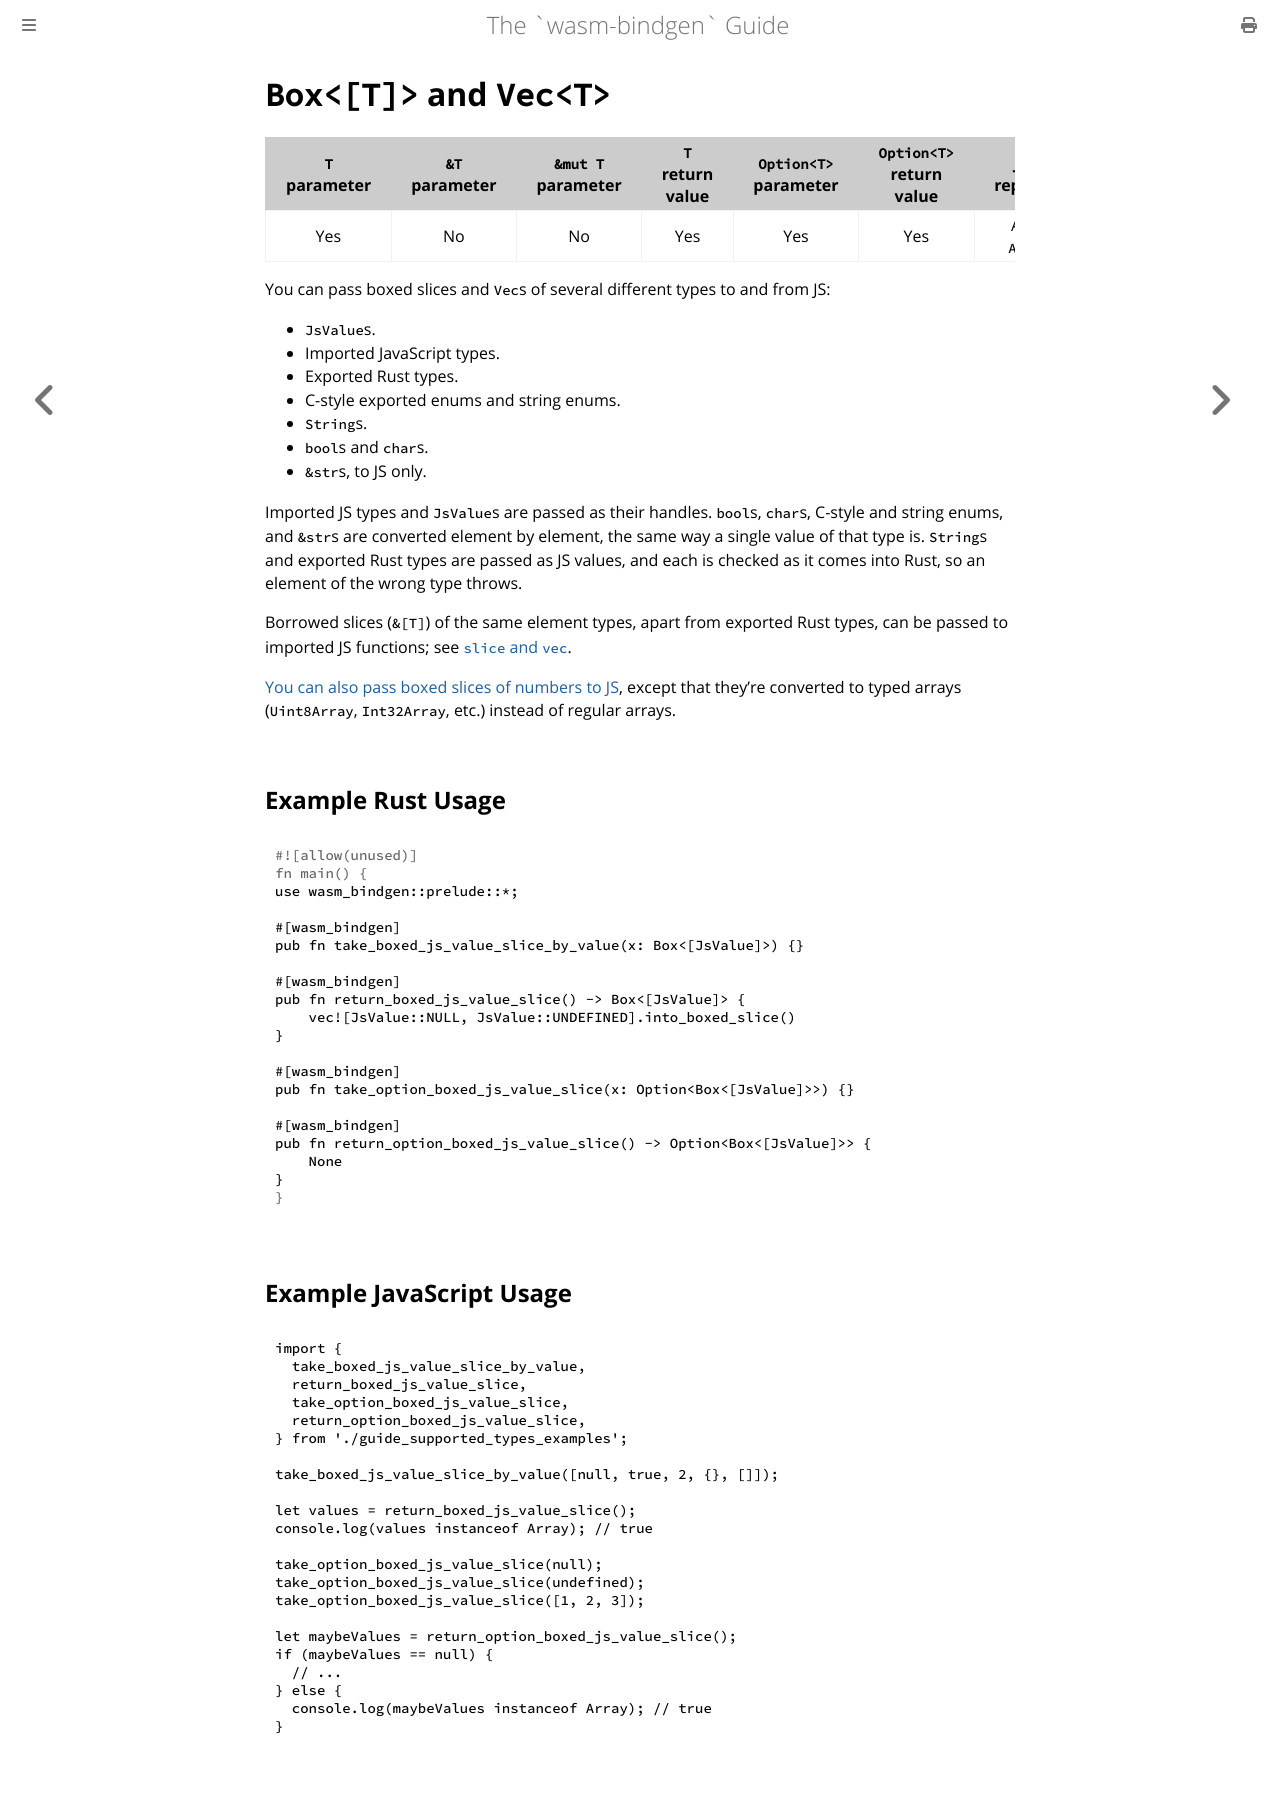

repository: wasm-bindgen/wasm-bindgen · page: reference/types/boxed-slices.html · generator: mdbook

# `Box<[T]>` and `Vec<T>`

| `T` parameter | `&T` parameter | `&mut T` parameter | `T` return value | `Option<T>` parameter | `Option<T>` return value | JavaScript representation |
|:---:|:---:|:---:|:---:|:---:|:---:|:---:|
| Yes | No | No | Yes | Yes | Yes | A JavaScript `Array` object |

You can pass boxed slices and `Vec`s of several different types to and from JS:

- `JsValue`s.
- Imported JavaScript types.
- Exported Rust types.
- C-style exported enums and string enums.
- `String`s.
- `bool`s and `char`s.
- `&str`s, to JS only.

Imported JS types and `JsValue`s are passed as their handles. `bool`s,
`char`s, C-style and string enums, and `&str`s are converted element by
element, the same way a single value of that type is. `String`s and
exported Rust types are passed as JS values, and each is checked as it
comes into Rust, so an element of the wrong type throws.

Borrowed slices (`&[T]`) of the same element types, apart from exported Rust
types, can be passed to imported JS functions; see
[`slice` and `vec`](../attributes/on-js-imports/slice.md).

[You can also pass boxed slices of numbers to JS](boxed-number-slices.html),
except that they're converted to typed arrays (`Uint8Array`, `Int32Array`, etc.)
instead of regular arrays.

## Example Rust Usage

```rust
{{#include ../../../../examples/guide-supported-types-examples/src/boxed_js_value_slice.rs}}
```

## Example JavaScript Usage

```js
{{#include ../../../../examples/guide-supported-types-examples/boxed_js_value_slice.js}}
```
